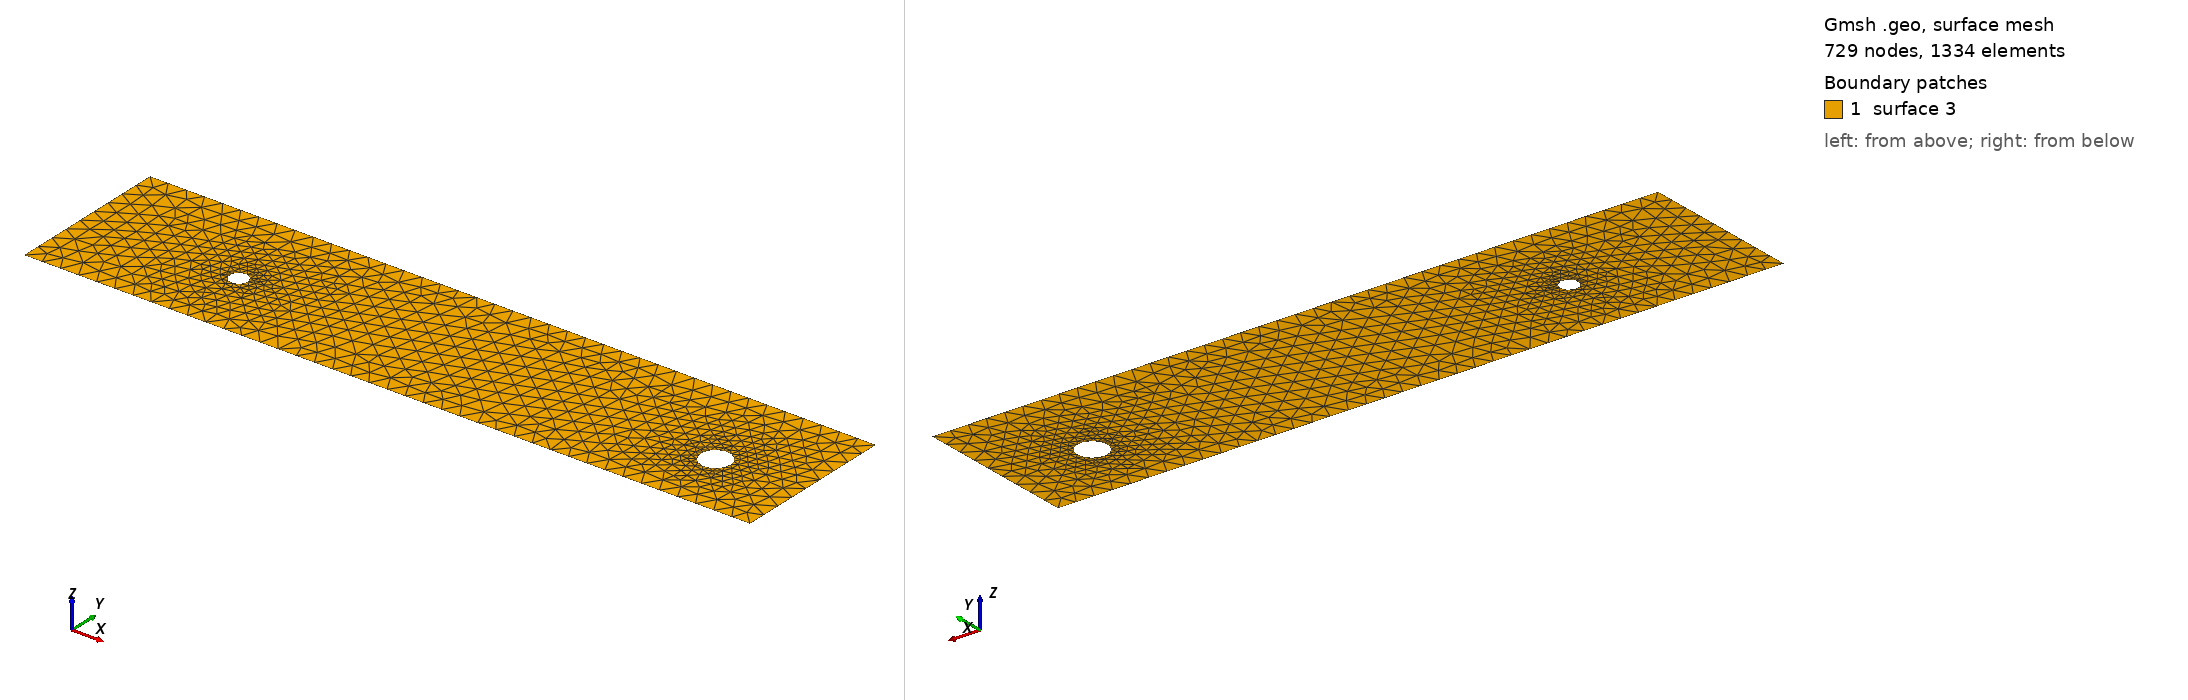

Gmsh geometry script, surface-meshed: 729 nodes, 1334 surface elements. Boundary patches (legend numbers): 1 surface 3. Left view from above one corner, right view from below the opposite corner. The script declares no physical surfaces, so the legend lists its geometric surfaces. The drawing asked Gmsh for element sizes between 1% and 20% of the model's largest extent; the script's own settings can give other sizes.

=== cad_302.geo (drawn) ===
//+
SetFactory("OpenCASCADE");
//+
Point(1) = {0.028207, -3.753947, 0.000000, 1.000000};
//+
Point(2) = {39.503794, -3.753947, 0.000000, 1.000000};
//+
Point(3) = {39.503794, 5.155069, 0.000000, 1.000000};
//+
Point(4) = {0.028207, 5.155069, 0.000000, 1.000000};
//+
Line(1) = {4, 1};
//+
Line(2) = {1, 2};
//+
Line(3) = {2, 3};
//+
Line(4) = {3, 4};
//+
Curve Loop(1) = {1, 2, 3, 4};
//+
Point(6) = {35.611771, -0.069252, 0.000000, 0.080905};
//+
Point(5) = {34.802718, -0.069252, 0.000000, 0.080905};
//+
Point(7) = {34.398192, 0.631408, 0.000000, 0.080905};
//+
Point(8) = {34.398192, -0.769913, 0.000000, 0.080905};
//+
Point(10) = {9.138295, 0.235630, 0.000000, 0.050068};
//+
Point(9) = {8.637611, 0.235630, 0.000000, 0.050068};
//+
Point(11) = {8.387270, 0.669235, 0.000000, 0.050068};
//+
Point(12) = {8.387270, -0.197974, 0.000000, 0.050068};
//+
Ellipse(5) = {6, 5, 7, 7};
//+
Ellipse(6) = {7, 5, 8, 8};
//+
Ellipse(7) = {8, 5, 6, 6};
//+
Curve Loop(2) = {5, 6, 7};
//+
Ellipse(8) = {10, 9, 11, 11};
//+
Ellipse(9) = {11, 9, 12, 12};
//+
Ellipse(10) = {12, 9, 10, 10};
//+
Curve Loop(3) = {8, 9, 10};
//+
Plane Surface(3) = {1, 2, 3};
//+
Physical Curve("INFLOW", 100) = {1};
//+
Physical Curve("OUTFLOW", 101) = {3};
//+
Physical Curve("WALL_BOUNDARY", 102) = {2, 4};
//+
Physical Curve("OBSTACLE", 103) = {5, 6, 7, 8, 9, 10};
